Dataset: Classification (GitHub, HM-space/MangoDataset_splitted). Classes: Appon mango, Bire mangoes, Kagogwa mangoes, Alphonso mango, Boribo mango, honey mango.

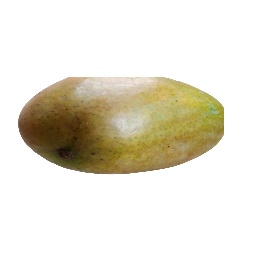
Label: Boribo mango

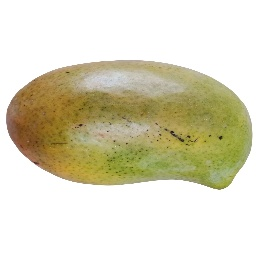
Label: Boribo mango

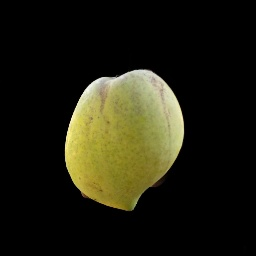
Label: Boribo mango

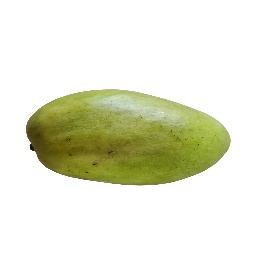
Label: Boribo mango

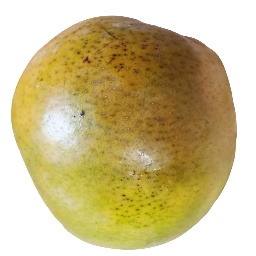
Label: Boribo mango

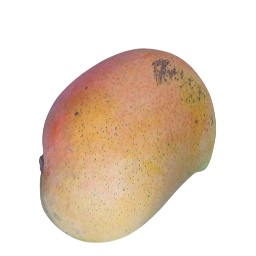
Label: Appon mango
